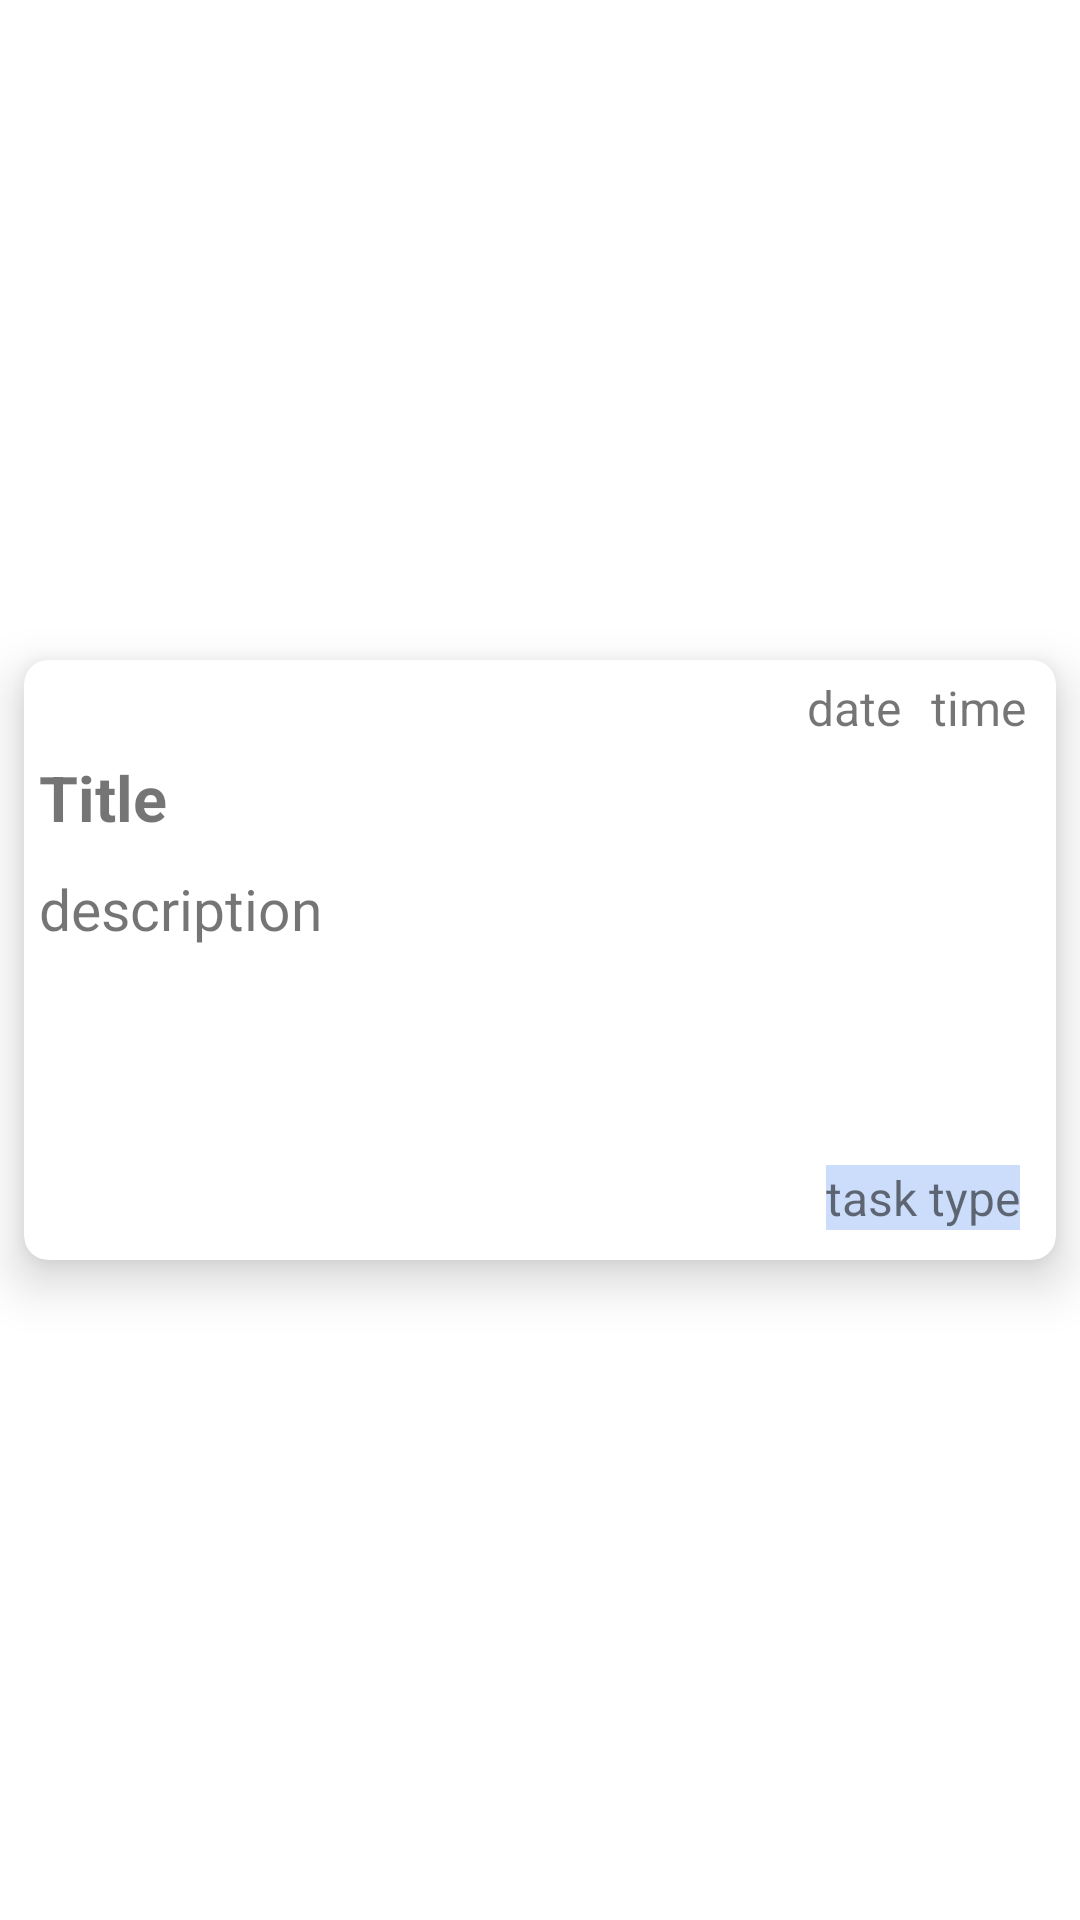

Android layout source for this screen:
<!-- AndroidManifest.xml: application theme Theme.TaskKeeperAndAnalyzer -->
<!-- res/layout/recyclerview_row_item.xml -->
<?xml version="1.0" encoding="utf-8"?>
<androidx.constraintlayout.widget.ConstraintLayout xmlns:android="http://schemas.android.com/apk/res/android"
    xmlns:app="http://schemas.android.com/apk/res-auto"
    xmlns:tools="http://schemas.android.com/tools"
    android:layout_width="match_parent"
    android:layout_height="wrap_content">

    <androidx.cardview.widget.CardView
        android:layout_width="match_parent"
        android:layout_height="200dp"
        android:layout_margin="8dp"
        app:cardElevation="10dp"
        app:cardCornerRadius="8dp"
        app:layout_constraintBottom_toBottomOf="parent"
        app:layout_constraintEnd_toEndOf="parent"
        app:layout_constraintHorizontal_bias="0.5"
        android:padding="5dp"
        app:layout_constraintStart_toStartOf="parent"
        app:layout_constraintTop_toTopOf="parent">

        <androidx.constraintlayout.widget.ConstraintLayout
            android:layout_width="match_parent"
            android:layout_height="match_parent">

            <TextView
                android:id="@+id/tvTime"
                android:layout_width="wrap_content"
                android:layout_height="wrap_content"
                android:layout_marginTop="5dp"
                android:layout_marginEnd="10dp"
                android:text="@string/time"
                android:textSize="16sp"
                app:layout_constraintEnd_toEndOf="parent"
                app:layout_constraintTop_toTopOf="parent" />

            <TextView
                android:id="@+id/tvDate"
                android:layout_width="wrap_content"
                android:layout_height="wrap_content"
                android:layout_marginTop="5dp"
                android:layout_marginEnd="10dp"
                android:text="@string/date"
                android:textSize="16sp"
                app:layout_constraintEnd_toStartOf="@+id/tvTime"
                app:layout_constraintTop_toTopOf="parent" />

            <LinearLayout
                android:layout_width="match_parent"
                android:layout_height="0dp"
                android:orientation="vertical"
                app:layout_constraintBottom_toTopOf="@+id/tasktype"
                app:layout_constraintEnd_toEndOf="parent"
                app:layout_constraintHorizontal_bias="0.5"
                app:layout_constraintStart_toStartOf="parent"
                app:layout_constraintTop_toBottomOf="@+id/tvDate">

                <TextView
                    android:id="@+id/tvTitle"
                    android:layout_width="wrap_content"
                    android:layout_height="wrap_content"
                    android:layout_weight="0.3"
                    android:layout_margin="5dp"
                    android:textSize="21sp"
                    android:textStyle="bold"
                    android:text="@string/title" />

                <TextView
                    android:id="@+id/tvDesc"
                    android:layout_weight="1"
                    android:textSize="19sp"
                    android:layout_margin="5dp"
                    android:layout_width="wrap_content"
                    android:layout_height="wrap_content"
                    android:text="@string/description" />


            </LinearLayout>


            <TextView
                android:id="@+id/taskType"
                android:layout_width="wrap_content"
                android:layout_height="wrap_content"
                android:layout_marginEnd="12dp"
                android:layout_marginBottom="10dp"
                android:text="@string/task_type"
                android:textSize="16sp"
                android:background="@color/task_type_color"
                app:layout_constraintBottom_toBottomOf="parent"
                app:layout_constraintEnd_toEndOf="parent" />
        </androidx.constraintlayout.widget.ConstraintLayout>
    </androidx.cardview.widget.CardView>
</androidx.constraintlayout.widget.ConstraintLayout>
<!-- resources referenced by this layout -->
<resources>
  <color name="task_type_color">#ABB2CCF8</color>
  <string name="date">date</string>
  <string name="description">description</string>
  <string name="task_type">task type</string>
  <string name="time">time</string>
  <string name="title">Title</string>
  <style name="Theme.TaskKeeperAndAnalyzer" parent="Theme.MaterialComponents.DayNight.NoActionBar">
          
          <item name="colorPrimary">@color/purple_500</item>
          <item name="colorPrimaryVariant">@color/purple_700</item>
          <item name="colorOnPrimary">@color/white</item>
          
          <item name="colorSecondary">@color/teal_200</item>
          <item name="colorSecondaryVariant">@color/teal_700</item>
          <item name="colorOnSecondary">@color/black</item>
          
          <item name="android:statusBarColor" tools:targetApi="l">?attr/colorPrimaryVariant</item>
          
      </style>
  <color name="purple_500">#4885ed</color>
  <color name="purple_700">#4885ed</color>
  <color name="white">#FFFFFFFF</color>
  <color name="teal_200">#FF03DAC5</color>
  <color name="teal_700">#FF03DAC5</color>
  <color name="black">#FF000000</color>
</resources>
